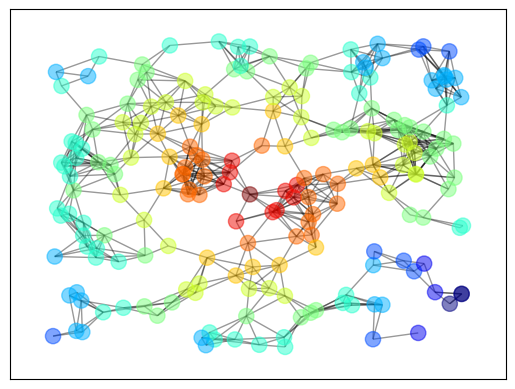

This figure's Python source:
import numpy as np
from scipy.stats import norm
from scipy.integrate import quad
import pandas as pd
import networkx as nx
import matplotlib.pyplot as plt

np.random.seed(1234)

# Generate random graph
p = dict((i,(np.random.uniform(0, 1),np.random.uniform(0, 1))) for i in range(200))
G = nx.random_geometric_graph(200, 0.12, pos=p)
pos = nx.get_node_attributes(G, 'pos')

# find node nearest the center point (0.5, 0.5)
dists = [(x - 0.5)**2 + (y - 0.5)**2 for x, y in list(pos.values())]
ncenter = np.argmin(dists)

# Plot graph, coloring by path length from central node
p = nx.single_source_shortest_path_length(G, ncenter)
plt.figure()
nx.draw_networkx_edges(G, pos, alpha=0.4)
nx.draw_networkx_nodes(G,
                       pos,
                       nodelist=list(p.keys()),
                       node_size=120, alpha=0.5,
                       node_color=list(p.values()),
                       cmap=plt.cm.jet_r)
plt.show()
